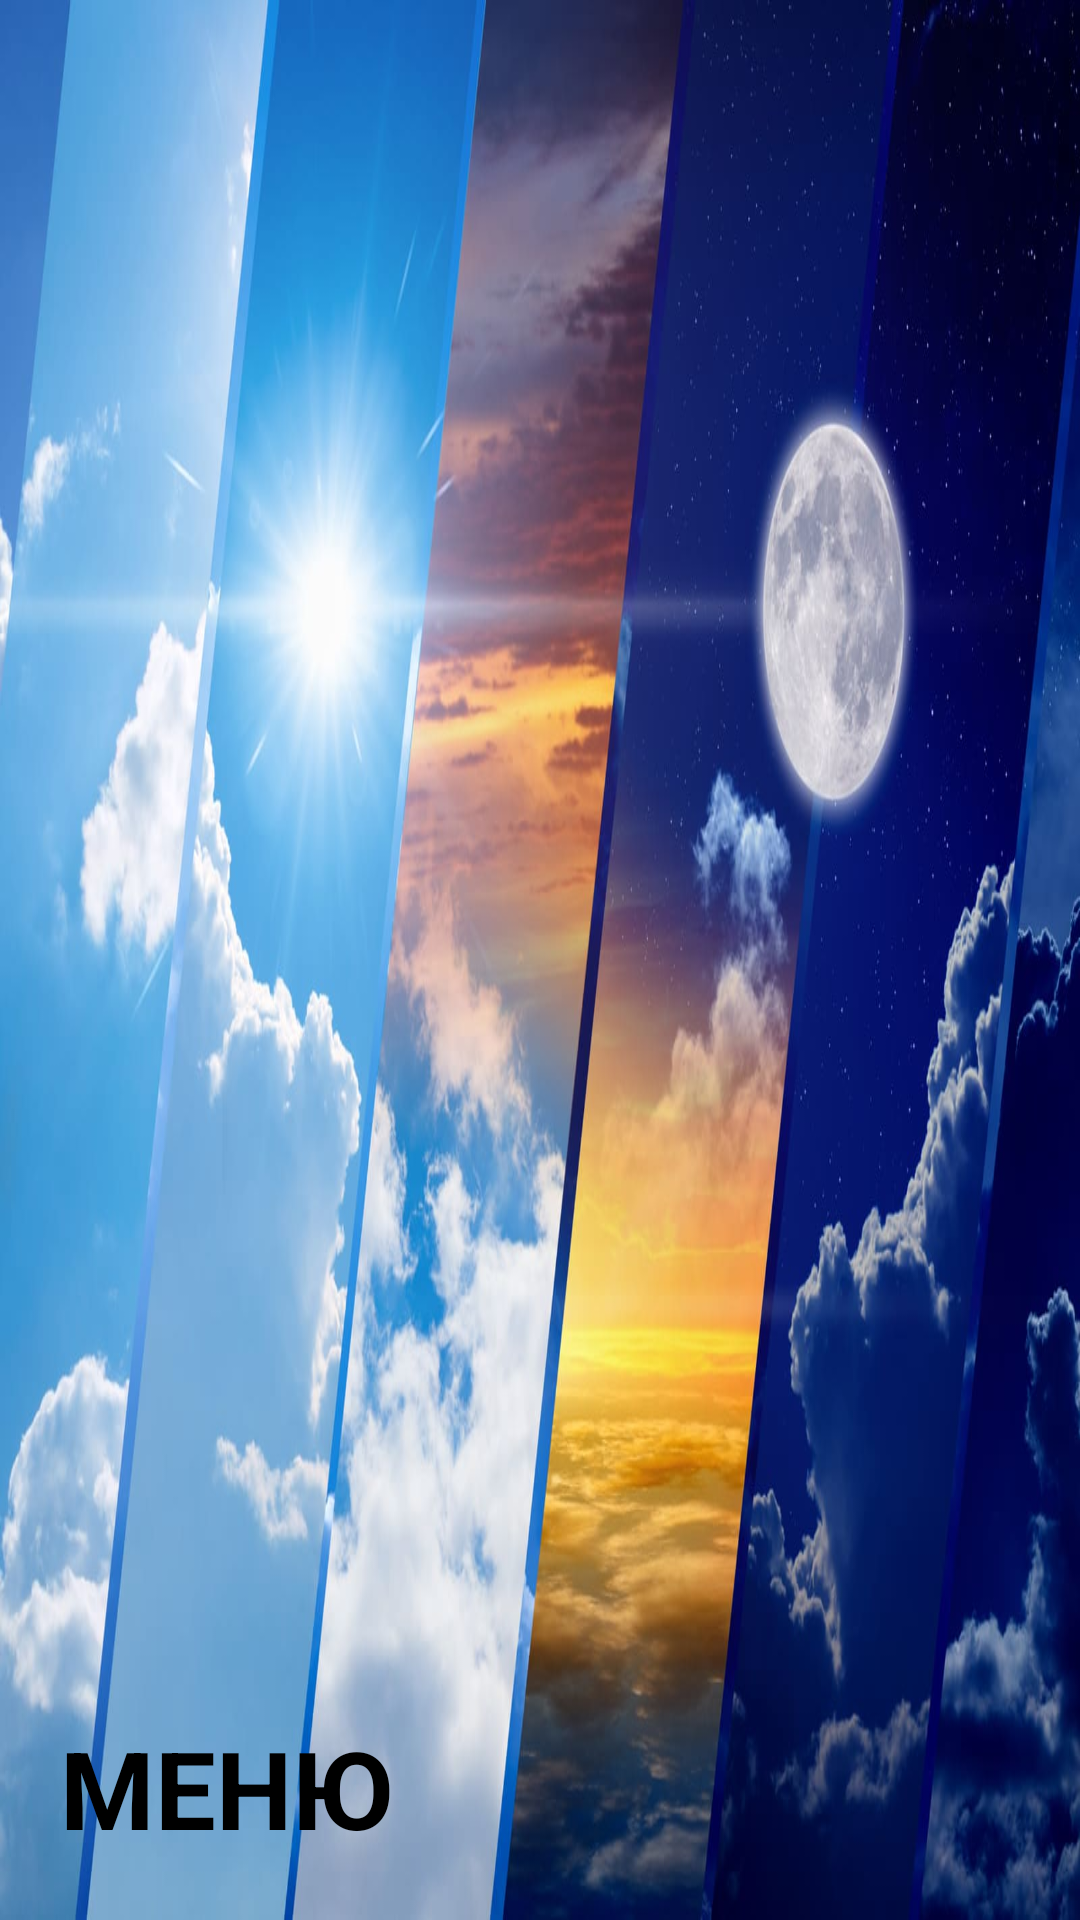

Reconstruct the res/layout file that produces this screen, plus the resources it refers to.
<!-- AndroidManifest.xml: application theme CustomTheme -->
<!-- res/layout/nav_header_main.xml -->
<?xml version="1.0" encoding="utf-8"?>
<LinearLayout xmlns:android="http://schemas.android.com/apk/res/android"
    android:orientation="vertical"
    android:layout_width="match_parent"
    android:layout_height="150dp"
    android:gravity="bottom"
    android:background="@drawable/loading"
    android:padding="20dp" >

    <TextView
        android:layout_width="match_parent"
        android:layout_height="wrap_content"
        android:text="@string/menu"
        android:textSize="@dimen/city"
        android:textColor="@color/black"
        android:textStyle="bold"/>

</LinearLayout>
<!-- resources referenced by this layout -->
<resources>
  <color name="black">#FF000000</color>
  <dimen name="city">36sp</dimen>
  <!-- drawable loading: jpg bitmap (drawable, 110577 bytes) -->
  <string name="menu">МЕНЮ</string>
  <style name="CustomTheme" parent="Theme.Weather">
          
          <item name="colorPrimary">@color/blue_medium</item>
          <item name="colorPrimaryVariant">@color/blue_high</item>
          <item name="colorOnPrimary">@color/white</item>
          
          <item name="colorSecondary">@color/blue_light</item>
          <item name="colorSecondaryVariant">@color/brown</item>
          <item name="colorOnSecondary">@color/black</item>
          
          <item name="android:statusBarColor" tools:targetApi="l">?attr/colorPrimaryVariant</item>
          
          <item name="windowActionBar">false</item>
          <item name="windowNoTitle">true</item>
      </style>
  <style name="Theme.Weather" parent="Theme.AppCompat.DayNight.NoActionBar">
          
          <item name="colorPrimary">@color/purple_500</item>
          <item name="colorPrimaryVariant">@color/purple_700</item>
          <item name="colorOnPrimary">@color/white</item>
          
          <item name="colorSecondary">@color/teal_200</item>
          <item name="colorSecondaryVariant">@color/teal_700</item>
          <item name="colorOnSecondary">@color/black</item>
          
          <item name="android:statusBarColor" tools:targetApi="l">?attr/colorPrimaryVariant</item>
          
      </style>
  <color name="blue_medium">#FF0099FF</color>
  <color name="blue_high">#FF001A9E</color>
  <color name="white">#FFFFFFFF</color>
  <color name="blue_light">#FF7BCAFF</color>
  <color name="brown">#FF876601</color>
  <color name="purple_500">#FF6200EE</color>
  <color name="purple_700">#FF3700B3</color>
  <color name="teal_200">#FF03DAC5</color>
  <color name="teal_700">#FF018786</color>
</resources>
